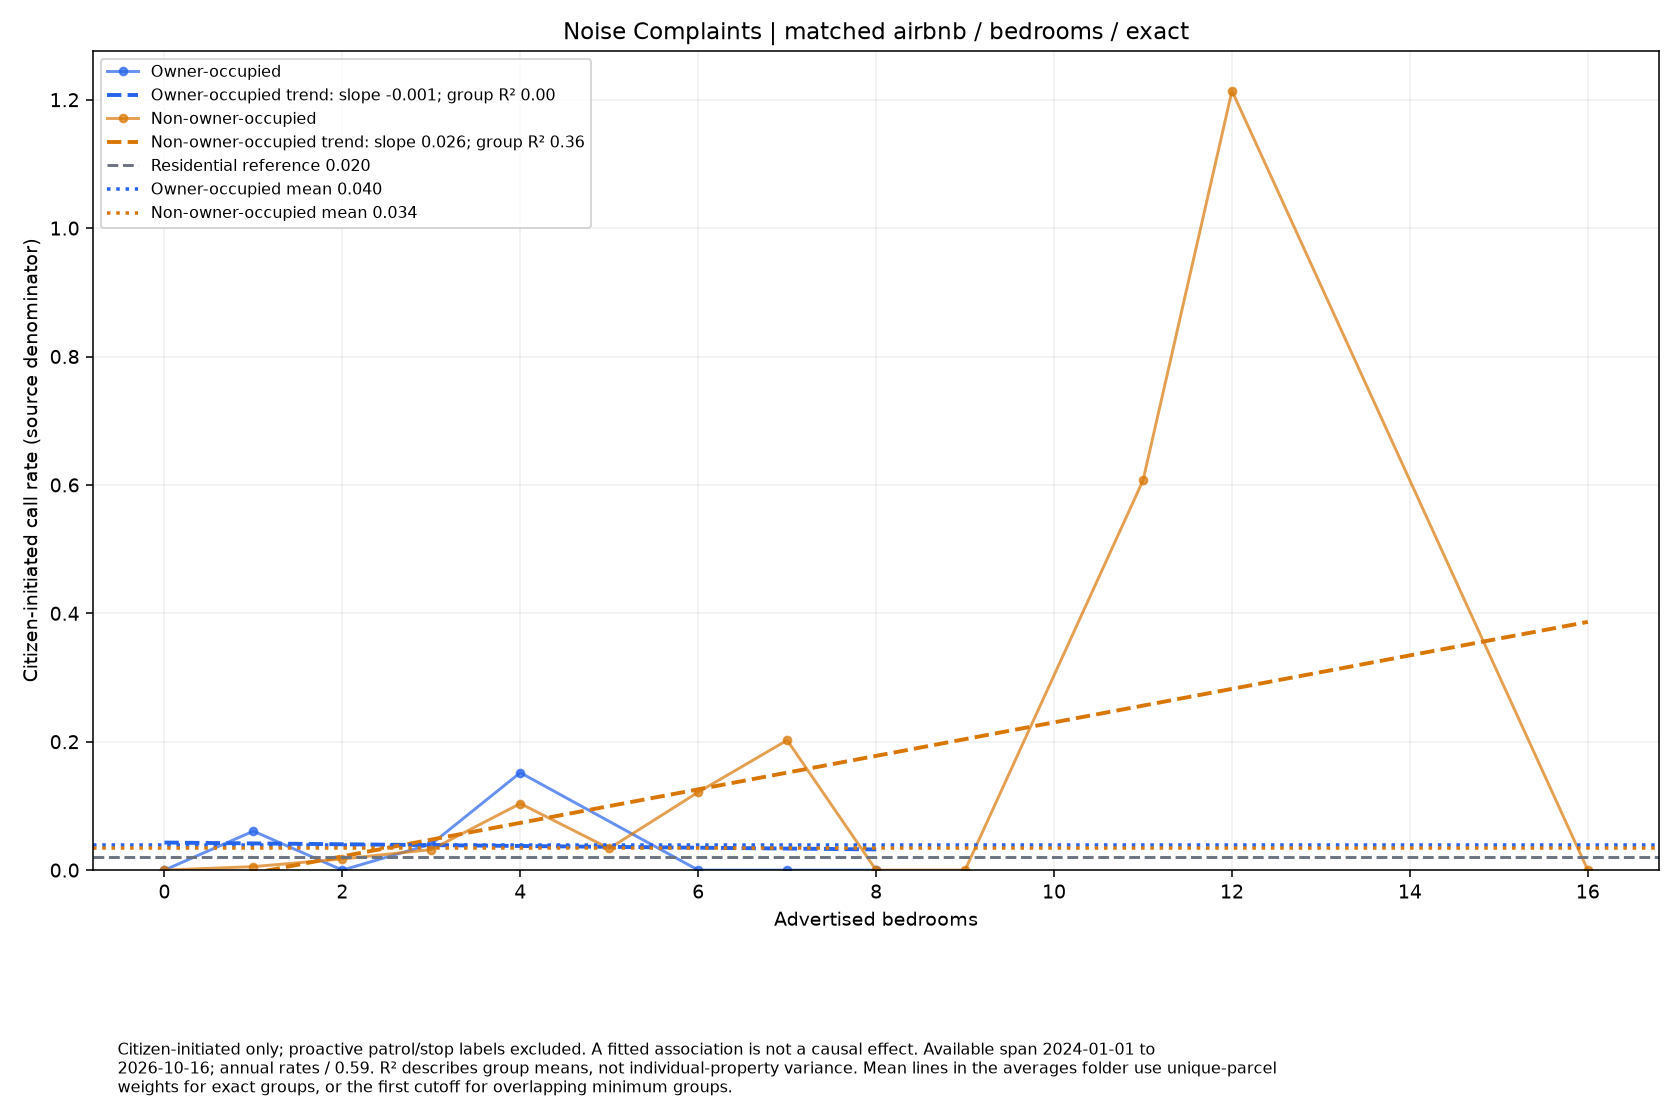

The data file committed next to this chart (first rows):
series, size, rate, parcels
Owner-occupied, 0.0, 0.0, 1
Owner-occupied, 1.0, 0.06069, 20
Owner-occupied, 2.0, 0.0, 17
Owner-occupied, 3.0, 0.04046, 15
Owner-occupied, 4.0, 0.1517, 4
Owner-occupied, 6.0, 0.0, 2
Owner-occupied, 7.0, 0.0, 1
Owner-occupied, 8.0, 0.0, 1
Non-owner-occupied, 0.0, 0.0, 5
Non-owner-occupied, 1.0, 0.005419, 112
Non-owner-occupied, 2.0, 0.01734, 140
Non-owner-occupied, 3.0, 0.03194, 76
Non-owner-occupied, 4.0, 0.1036, 41
Non-owner-occupied, 5.0, 0.03372, 18
Non-owner-occupied, 6.0, 0.1214, 10
Non-owner-occupied, 7.0, 0.2023, 3
Non-owner-occupied, 8.0, 0.0, 1
Non-owner-occupied, 9.0, 0.0, 2
Non-owner-occupied, 11.0, 0.6069, 1
Non-owner-occupied, 12.0, 1.214, 1
Non-owner-occupied, 16.0, 0.0, 1
